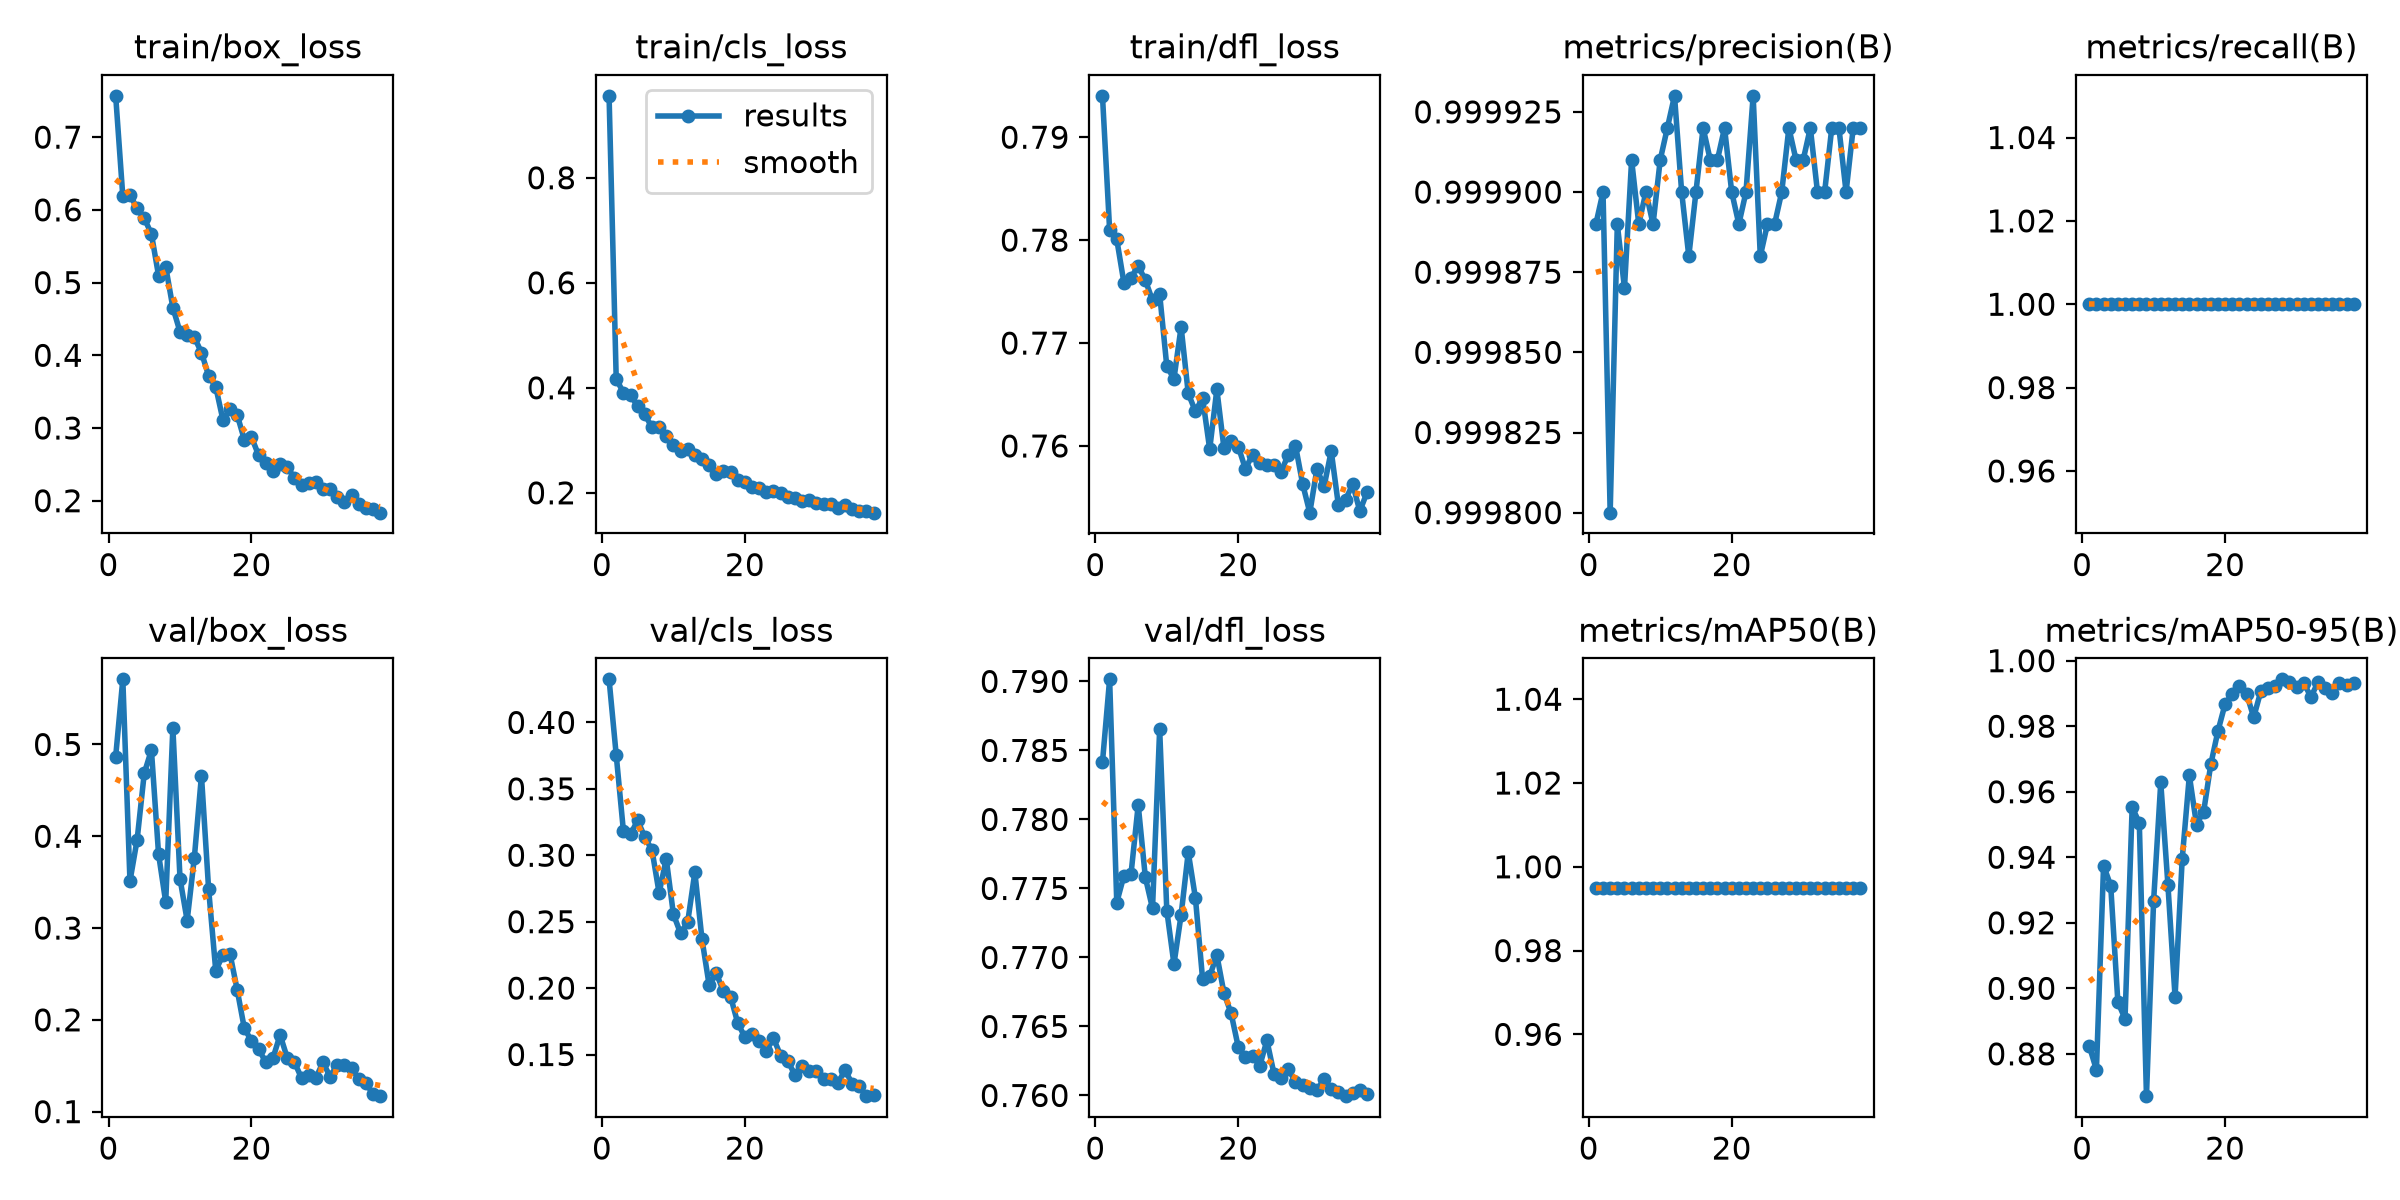

The file beside this chart, header and first rows:
epoch, time, train/box_loss, train/cls_loss, train/dfl_loss, metrics/precision(B), metrics/recall(B), metrics/mAP50(B), metrics/mAP50-95(B), val/box_loss, val/cls_loss, val/dfl_loss, lr/pg0, lr/pg1, lr/pg2
1, 352.6, 0.7568, 0.956, 0.794, 0.9999, 1, 0.995, 0.8824, 0.4867, 0.4324, 0.7842, 0.0006641, 0.0006641, 0.0006641
2, 693.6, 0.6185, 0.4168, 0.781, 0.9999, 1, 0.995, 0.8751, 0.5709, 0.3754, 0.7902, 0.001304, 0.001304, 0.001304
3, 1032, 0.6203, 0.391, 0.7801, 0.9998, 1, 0.995, 0.9375, 0.3511, 0.3186, 0.774, 0.001918, 0.001918, 0.001918
4, 1389, 0.6023, 0.3856, 0.7759, 0.9999, 1, 0.995, 0.9313, 0.3961, 0.3158, 0.7759, 0.001881, 0.001881, 0.001881
5, 1739, 0.5884, 0.3654, 0.7764, 0.9999, 1, 0.995, 0.8958, 0.4687, 0.3262, 0.7761, 0.001842, 0.001842, 0.001842
6, 2074, 0.5669, 0.3494, 0.7775, 0.9999, 1, 0.995, 0.8907, 0.494, 0.3135, 0.7811, 0.001802, 0.001802, 0.001802
7, 2423, 0.5096, 0.3245, 0.7761, 0.9999, 1, 0.995, 0.9553, 0.3805, 0.3041, 0.7758, 0.001762, 0.001762, 0.001762
8, 2764, 0.5218, 0.3251, 0.7741, 0.9999, 1, 0.995, 0.9505, 0.3283, 0.2716, 0.7735, 0.001723, 0.001723, 0.001723
9, 3097, 0.4656, 0.3083, 0.7748, 0.9999, 1, 0.995, 0.8671, 0.5183, 0.2973, 0.7865, 0.001683, 0.001683, 0.001683
10, 3450, 0.4323, 0.2905, 0.7677, 0.9999, 1, 0.995, 0.9267, 0.3539, 0.2556, 0.7734, 0.001644, 0.001644, 0.001644
11, 3784, 0.4279, 0.2805, 0.7665, 0.9999, 1, 0.995, 0.9628, 0.3082, 0.2413, 0.7695, 0.001604, 0.001604, 0.001604
12, 4130, 0.425, 0.284, 0.7716, 0.9999, 1, 0.995, 0.9316, 0.3762, 0.2498, 0.7731, 0.001564, 0.001564, 0.001564
13, 4470, 0.4038, 0.2727, 0.7651, 0.9999, 1, 0.995, 0.8974, 0.4661, 0.2872, 0.7776, 0.001525, 0.001525, 0.001525
14, 4800, 0.3719, 0.2645, 0.7634, 0.9999, 1, 0.995, 0.9394, 0.3427, 0.2367, 0.7743, 0.001485, 0.001485, 0.001485
15, 5152, 0.3567, 0.2539, 0.7647, 0.9999, 1, 0.995, 0.965, 0.2536, 0.2022, 0.7685, 0.001446, 0.001446, 0.001446
16, 5500, 0.3113, 0.2352, 0.7597, 0.9999, 1, 0.995, 0.95, 0.2706, 0.2112, 0.7686, 0.001406, 0.001406, 0.001406
17, 5833, 0.3257, 0.2413, 0.7655, 0.9999, 1, 0.995, 0.9539, 0.2717, 0.1976, 0.7702, 0.001366, 0.001366, 0.001366
18, 6184, 0.3179, 0.2399, 0.7598, 0.9999, 1, 0.995, 0.9684, 0.2326, 0.1935, 0.7674, 0.001327, 0.001327, 0.001327
19, 6520, 0.2839, 0.2252, 0.7605, 0.9999, 1, 0.995, 0.9785, 0.1906, 0.1737, 0.7659, 0.001287, 0.001287, 0.001287
20, 6861, 0.2874, 0.2201, 0.7599, 0.9999, 1, 0.995, 0.9868, 0.1771, 0.1631, 0.7635, 0.001248, 0.001248, 0.001248
21, 7202, 0.2624, 0.2105, 0.7578, 0.9999, 1, 0.995, 0.9899, 0.1683, 0.1651, 0.7628, 0.001208, 0.001208, 0.001208
22, 7540, 0.2517, 0.209, 0.7592, 0.9999, 1, 0.995, 0.9923, 0.1537, 0.1605, 0.7629, 0.001168, 0.001168, 0.001168
23, 7890, 0.2403, 0.2008, 0.7583, 0.9999, 1, 0.995, 0.9899, 0.1581, 0.1528, 0.7621, 0.001129, 0.001129, 0.001129
24, 8225, 0.2501, 0.2031, 0.7581, 0.9999, 1, 0.995, 0.9827, 0.1836, 0.1622, 0.764, 0.001089, 0.001089, 0.001089
25, 8555, 0.2464, 0.1993, 0.7582, 0.9999, 1, 0.995, 0.9907, 0.1586, 0.1492, 0.7616, 0.00105, 0.00105, 0.00105
26, 8909, 0.2313, 0.1918, 0.7575, 0.9999, 1, 0.995, 0.9915, 0.1539, 0.1453, 0.7612, 0.00101, 0.00101, 0.00101
27, 9247, 0.2217, 0.1895, 0.7592, 0.9999, 1, 0.995, 0.9923, 0.1366, 0.1345, 0.7619, 0.0009704, 0.0009704, 0.0009704
28, 9582, 0.2238, 0.1852, 0.76, 0.9999, 1, 0.995, 0.9943, 0.1401, 0.1412, 0.761, 0.0009308, 0.0009308, 0.0009308
29, 9931, 0.2256, 0.1864, 0.7563, 0.9999, 1, 0.995, 0.9934, 0.1368, 0.1376, 0.7608, 0.0008912, 0.0008912, 0.0008912
30, 10264, 0.2168, 0.181, 0.7535, 0.9999, 1, 0.995, 0.9919, 0.1536, 0.1377, 0.7605, 0.0008516, 0.0008516, 0.0008516
31, 10608, 0.2163, 0.1788, 0.7578, 0.9999, 1, 0.995, 0.9933, 0.1381, 0.1315, 0.7604, 0.000812, 0.000812, 0.000812
32, 10946, 0.2048, 0.1787, 0.7561, 0.9999, 1, 0.995, 0.9889, 0.1512, 0.1313, 0.7612, 0.0007724, 0.0007724, 0.0007724
33, 11281, 0.1982, 0.1709, 0.7595, 0.9999, 1, 0.995, 0.9934, 0.1511, 0.1285, 0.7605, 0.0007328, 0.0007328, 0.0007328
34, 11632, 0.208, 0.1768, 0.7542, 0.9999, 1, 0.995, 0.9918, 0.1477, 0.1382, 0.7603, 0.0006932, 0.0006932, 0.0006932
35, 11967, 0.1959, 0.1695, 0.7548, 0.9999, 1, 0.995, 0.99, 0.1353, 0.1282, 0.76, 0.0006536, 0.0006536, 0.0006536
36, 12304, 0.19, 0.1649, 0.7563, 0.9999, 1, 0.995, 0.9933, 0.1312, 0.126, 0.7602, 0.000614, 0.000614, 0.000614
37, 12654, 0.1886, 0.1651, 0.7537, 0.9999, 1, 0.995, 0.9924, 0.1191, 0.1187, 0.7604, 0.0005744, 0.0005744, 0.0005744
38, 12990, 0.1836, 0.1622, 0.7555, 0.9999, 1, 0.995, 0.9932, 0.1169, 0.1198, 0.7601, 0.0005348, 0.0005348, 0.0005348
